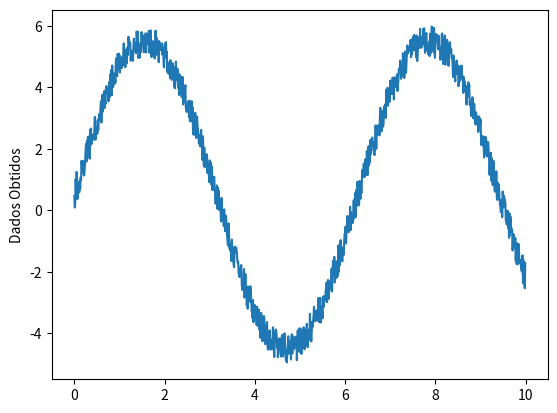

The script that saved this image:
import matplotlib.pyplot as plt
import math
import random
t = range(0,1000)
y=[];x=[]
for tt in t: 
    x.append(tt*0.01)
    y.append(5*math.sin(tt*0.01)+random.random())
plt.plot(x,y)
plt.ylabel('Dados Obtidos')
plt.show()
